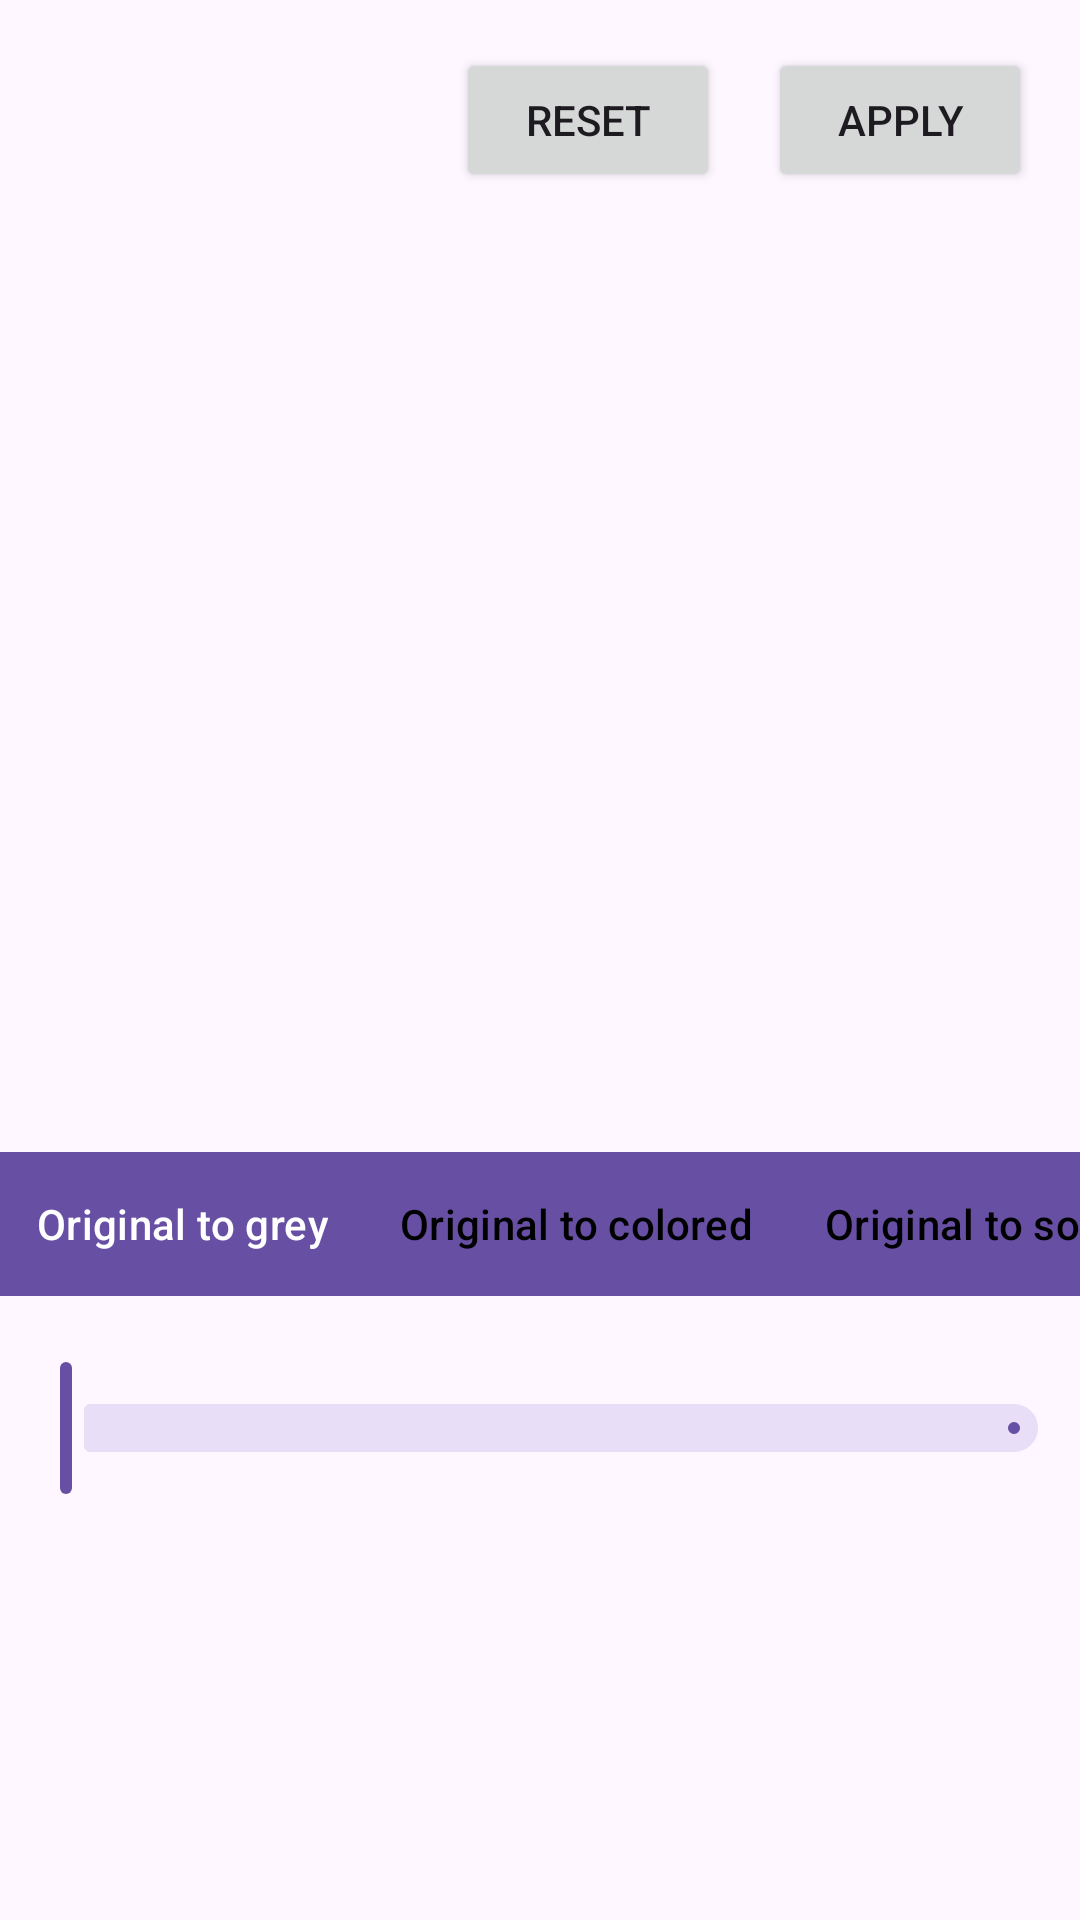

Layout XML and referenced resources for this Android screen:
<!-- AndroidManifest.xml: application theme Theme.PhotoEditorApp -->
<!-- res/layout/fragment_add_filter.xml -->
<?xml version="1.0" encoding="utf-8"?>
<androidx.constraintlayout.widget.ConstraintLayout xmlns:android="http://schemas.android.com/apk/res/android"
    xmlns:app="http://schemas.android.com/apk/res-auto"
    xmlns:tools="http://schemas.android.com/tools"
    android:layout_width="match_parent"
    android:layout_height="match_parent"
    tools:context=".presentation.addfilter.AddFilterFragment">


    <Button
        android:id="@+id/btnReset"
        android:layout_width="wrap_content"
        android:layout_height="wrap_content"
        android:layout_margin="16dp"
        android:text="@string/reset"
        app:layout_constraintEnd_toStartOf="@id/btnApply"
        app:layout_constraintTop_toTopOf="parent" />

    <Button
        android:id="@+id/btnApply"
        android:layout_width="wrap_content"
        android:layout_height="wrap_content"
        android:layout_margin="16dp"
        android:text="@string/apply"
        app:layout_constraintEnd_toEndOf="parent"
        app:layout_constraintTop_toTopOf="parent" />

    <ImageView
        android:id="@+id/imgPhotoOriginal"
        android:layout_width="0dp"
        android:layout_height="0dp"
        android:layout_marginTop="20dp"
        android:padding="16dp"
        app:layout_constraintBottom_toTopOf="@id/guideline"
        app:layout_constraintEnd_toStartOf="@id/imgPhotoEdited"
        app:layout_constraintStart_toStartOf="parent"
        app:layout_constraintTop_toBottomOf="@id/btnApply" />

    <ImageView
        android:id="@+id/imgPhotoEdited"
        android:layout_width="0dp"
        android:layout_height="0dp"
        android:layout_marginTop="20dp"
        android:padding="16dp"
        app:layout_constraintBottom_toTopOf="@id/guideline"
        app:layout_constraintEnd_toEndOf="parent"
        app:layout_constraintStart_toEndOf="@id/imgPhotoOriginal"
        app:layout_constraintTop_toBottomOf="@id/btnApply" />

    <androidx.constraintlayout.widget.Guideline
        android:id="@+id/guideline"
        android:layout_width="match_parent"
        android:layout_height="wrap_content"
        android:orientation="horizontal"
        app:layout_constraintGuide_percent="0.6" />

    <com.google.android.material.tabs.TabLayout
        android:id="@+id/tabs"
        android:layout_width="match_parent"
        android:layout_height="wrap_content"
        android:layout_gravity="bottom"
        android:background="?attr/colorPrimary"
        app:layout_constraintTop_toBottomOf="@id/guideline"
        app:tabGravity="center"
        app:tabMode="scrollable"
        app:tabSelectedTextColor="@color/white"
        app:tabTextColor="@color/black">

        <com.google.android.material.tabs.TabItem
            android:layout_width="wrap_content"
            android:layout_height="wrap_content"
            android:text="@string/original_to_grey" />

        <com.google.android.material.tabs.TabItem
            android:layout_width="wrap_content"
            android:layout_height="wrap_content"
            android:text="@string/original_to_colored_sketch" />

        <com.google.android.material.tabs.TabItem
            android:layout_width="wrap_content"
            android:layout_height="wrap_content"
            android:text="@string/original_to_soft" />

        <com.google.android.material.tabs.TabItem
            android:layout_width="wrap_content"
            android:layout_height="wrap_content"
            android:text="@string/original_to_soft_color" />

        <com.google.android.material.tabs.TabItem
            android:layout_width="wrap_content"
            android:layout_height="wrap_content"
            android:text="@string/gray_to_sketch" />

        <com.google.android.material.tabs.TabItem
            android:layout_width="wrap_content"
            android:layout_height="wrap_content"
            android:text="@string/gray_to_colored_sketch" />

        <com.google.android.material.tabs.TabItem
            android:layout_width="wrap_content"
            android:layout_height="wrap_content"
            android:text="@string/gray_to_soft_sketch" />

        <com.google.android.material.tabs.TabItem
            android:layout_width="wrap_content"
            android:layout_height="wrap_content"
            android:text="@string/gray_to_soft_color" />

        <com.google.android.material.tabs.TabItem
            android:layout_width="wrap_content"
            android:layout_height="wrap_content"
            android:text="@string/sketch_to_color_sketch" />
    </com.google.android.material.tabs.TabLayout>

    <com.google.android.material.slider.Slider
        android:id="@+id/valueSlider"
        android:layout_width="match_parent"
        android:layout_height="wrap_content"
        android:layout_marginTop="20dp"
        app:layout_constraintTop_toBottomOf="@id/tabs" />

</androidx.constraintlayout.widget.ConstraintLayout>
<!-- resources referenced by this layout -->
<resources>
  <color name="black">#FF000000</color>
  <color name="white">#FFFFFFFF</color>
  <string name="apply">Apply</string>
  <string name="gray_to_colored_sketch">Gray to colored sketch</string>
  <string name="gray_to_sketch">Gray to sketch</string>
  <string name="gray_to_soft_color">Gray to soft color</string>
  <string name="gray_to_soft_sketch">Gray to soft sketch</string>
  <string name="original_to_colored_sketch">Original to colored</string>
  <string name="original_to_grey">Original to grey</string>
  <string name="original_to_soft">Original to soft</string>
  <string name="original_to_soft_color">Original to soft color</string>
  <string name="reset">Reset</string>
  <string name="sketch_to_color_sketch">Sketch to color sketch</string>
  <style name="Theme.PhotoEditorApp" parent="Base.Theme.PhotoEditorApp" />
  <style name="Base.Theme.PhotoEditorApp" parent="Theme.Material3.DayNight.NoActionBar">
      </style>
</resources>
